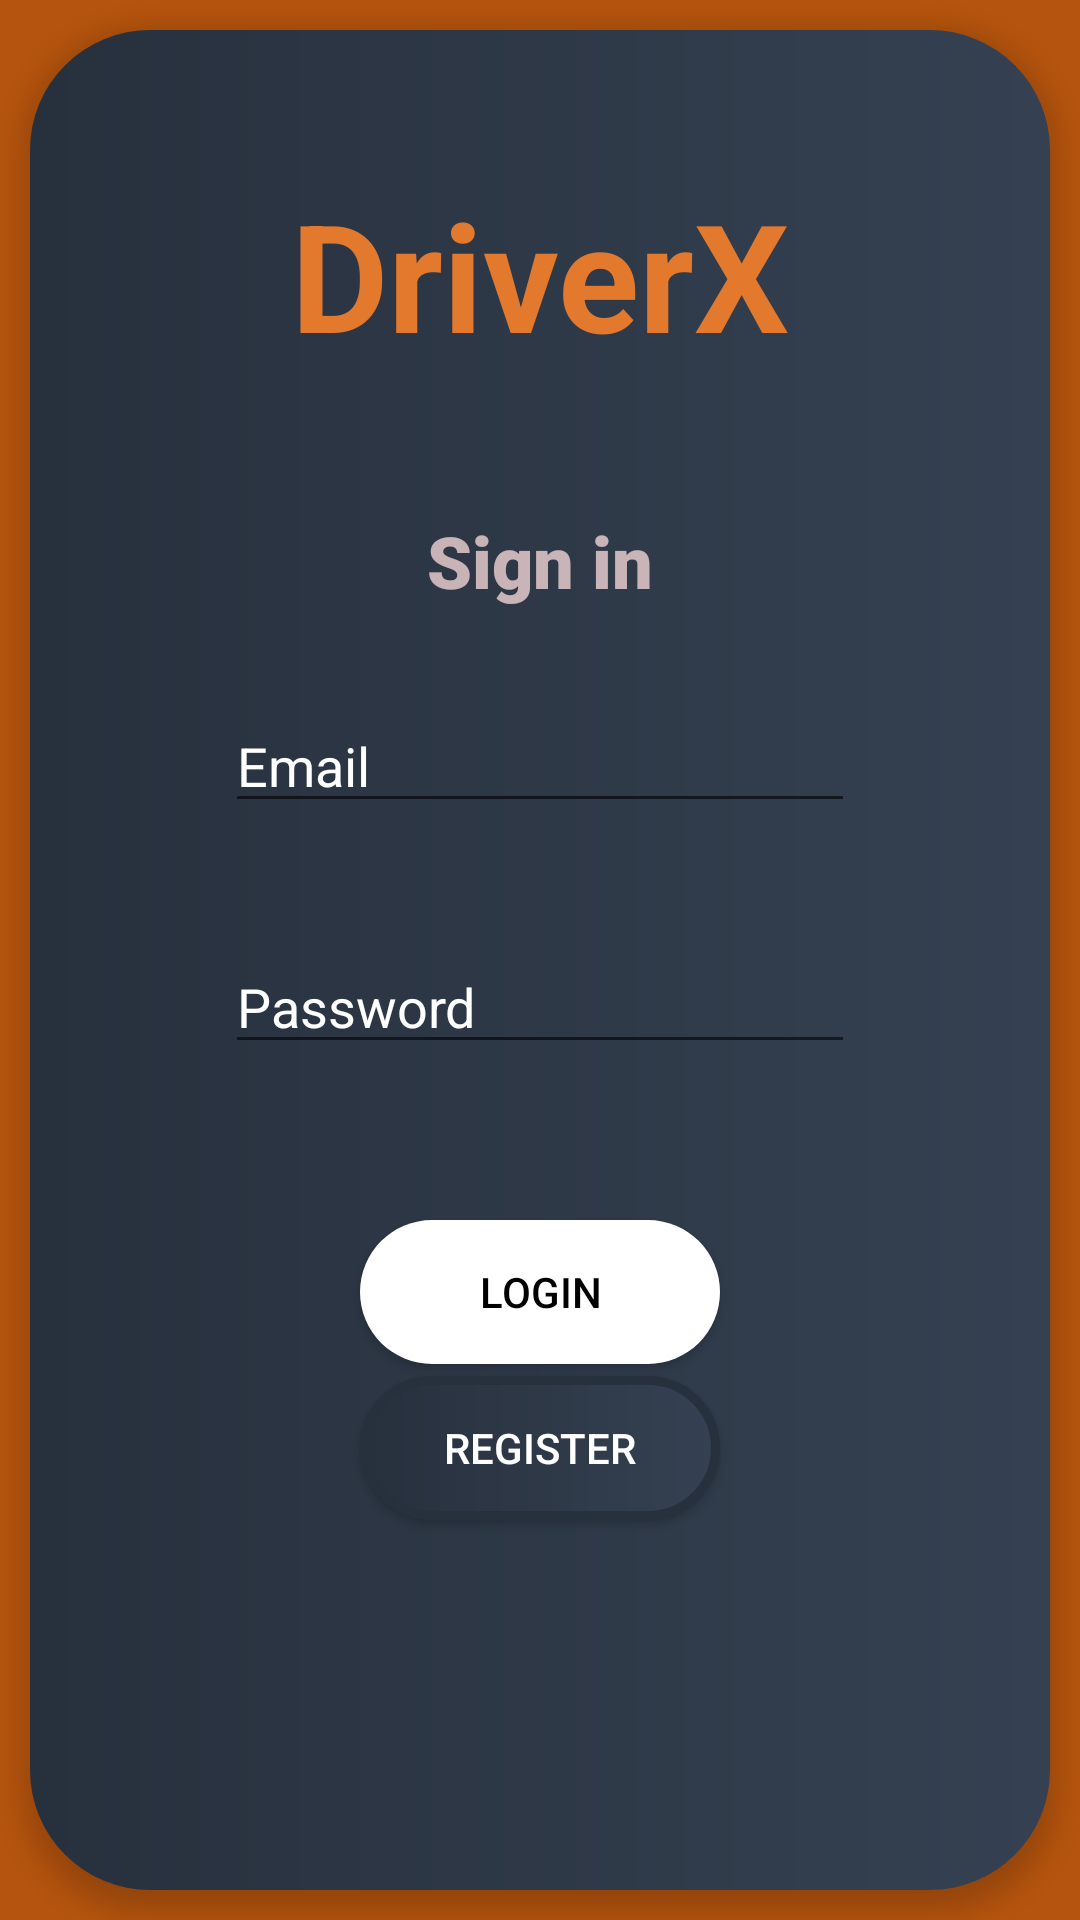

Here is an Android app screen rendered from its layout file. Give the layout XML and the strings, colors and styles it references.
<!-- AndroidManifest.xml: application theme AppTheme -->
<!-- res/layout/activity_login.xml -->
<?xml version="1.0" encoding="utf-8"?>
<androidx.constraintlayout.widget.ConstraintLayout xmlns:android="http://schemas.android.com/apk/res/android"
    xmlns:app="http://schemas.android.com/apk/res-auto"
    xmlns:tools="http://schemas.android.com/tools"
    android:layout_width="match_parent"
    android:layout_height="match_parent"
    android:background="#b5540e"
    tools:context=".LoginActivity">

    <androidx.constraintlayout.widget.ConstraintLayout
        android:id="@+id/relativeLayout"
        android:layout_width="match_parent"
        android:layout_height="match_parent"
        android:layout_margin="10dp"
        android:background="@drawable/background_colour"
        android:elevation="5dp"
        android:gravity="center_horizontal|center_vertical"
        app:layout_constraintBottom_toBottomOf="parent"
        app:layout_constraintEnd_toEndOf="parent"
        app:layout_constraintHorizontal_bias="0.5"
        app:layout_constraintStart_toStartOf="parent"
        app:layout_constraintTop_toTopOf="parent">

        <TextView
            android:id="@+id/textView10"
            android:layout_width="wrap_content"
            android:layout_height="wrap_content"
            android:layout_marginTop="48dp"
            android:text="DriverX"
            android:textColor="#e3792d"
            android:textSize="50sp"
            android:textStyle="bold"
            app:layout_constraintEnd_toEndOf="parent"
            app:layout_constraintHorizontal_bias="0.5"
            app:layout_constraintStart_toStartOf="parent"
            app:layout_constraintTop_toTopOf="parent" />

        <TextView
            android:id="@+id/textView11"
            android:layout_width="wrap_content"
            android:layout_height="wrap_content"
            android:layout_marginTop="46dp"
            android:fontFamily="sans-serif-black"
            android:text="Sign in"
            android:textColor="#CDEFD2D2"
            android:textSize="24sp"
            android:textStyle="bold"
            app:layout_constraintEnd_toEndOf="parent"
            app:layout_constraintHorizontal_bias="0.5"
            app:layout_constraintStart_toStartOf="parent"
            app:layout_constraintTop_toBottomOf="@+id/textView10" />

        <EditText
            android:id="@+id/editEmail"
            android:layout_width="wrap_content"
            android:layout_height="wrap_content"
            android:layout_marginTop="30dp"
            android:ems="10"
            android:hint="Email"
            android:inputType="textEmailAddress"
            android:textColor="#ffffff"
            android:textColorHint="#ffffff"
            app:layout_constraintEnd_toEndOf="parent"
            app:layout_constraintHorizontal_bias="0.5"
            app:layout_constraintStart_toStartOf="parent"
            app:layout_constraintTop_toBottomOf="@+id/textView11" />

        <EditText
            android:id="@+id/editPassword"
            android:layout_width="wrap_content"
            android:layout_height="wrap_content"
            android:layout_marginTop="39dp"
            android:ems="10"
            android:hint="Password"
            android:inputType="textPassword"
            android:textColor="#ffffff"
            android:textColorHint="#ffffff"
            app:layout_constraintEnd_toEndOf="parent"
            app:layout_constraintStart_toStartOf="parent"
            app:layout_constraintTop_toBottomOf="@+id/editEmail" />

        <Button
            android:id="@+id/loginButton"
            android:layout_width="120dp"
            android:layout_height="wrap_content"
            android:layout_marginTop="52dp"
            android:background="@drawable/button_corners"
            android:elevation="5dp"
            android:text="Login"
            android:textColor="#000000"
            app:layout_constraintEnd_toEndOf="parent"
            app:layout_constraintHorizontal_bias="0.5"
            app:layout_constraintStart_toStartOf="parent"
            app:layout_constraintTop_toBottomOf="@+id/editPassword" />

        <Button
            android:id="@+id/registerButton"
            android:layout_width="120dp"
            android:layout_height="wrap_content"
            android:layout_marginTop="4dp"
            android:background="@drawable/dark_background_button"
            android:elevation="5dp"
            android:text="Register"
            android:textColor="#ffffff"
            app:layout_constraintEnd_toEndOf="parent"
            app:layout_constraintStart_toStartOf="parent"
            app:layout_constraintTop_toBottomOf="@+id/loginButton" />

        <Button
            android:id="@+id/login_with_phone_button"
            android:layout_width="180dp"
            android:layout_height="wrap_content"
            android:layout_marginTop="81dp"
            android:layout_marginBottom="79dp"
            android:background="@drawable/button_corners"
            android:text="Login with phone number"
            app:layout_constraintBottom_toBottomOf="parent"
            app:layout_constraintEnd_toEndOf="parent"
            app:layout_constraintHorizontal_bias="0.5"
            app:layout_constraintStart_toStartOf="parent"
            app:layout_constraintTop_toBottomOf="@+id/registerButton" />

    </androidx.constraintlayout.widget.ConstraintLayout>

    </androidx.constraintlayout.widget.ConstraintLayout>
<!-- resources referenced by this layout -->
<resources>
  <!-- drawable background_colour (drawable) -->
  <?xml version="1.0" encoding="utf-8"?>
  <shape xmlns:android="http://schemas.android.com/apk/res/android">
      <corners android:radius="40dp"/>
  
      <gradient android:startColor="#27303d" android:endColor="#354152" android:angle="360"/>
  </shape>
  <!-- drawable button_corners (drawable) -->
  <?xml version="1.0" encoding="utf-8"?>
  <shape xmlns:android="http://schemas.android.com/apk/res/android">
      <corners android:radius="200dp" />
      <solid android:color="#FFFFFF" />
  </shape>
  <!-- drawable dark_background_button (drawable) -->
  <?xml version="1.0" encoding="utf-8"?>
  <shape xmlns:android="http://schemas.android.com/apk/res/android">
      <corners android:radius="40dp"/>
          <stroke android:color="#27303d" android:width="3dp" />
      <gradient android:startColor="#27303d" android:endColor="#354152" android:angle="360"/>
  </shape>
  <style name="AppTheme" parent="Theme.AppCompat.Light.DarkActionBar">
          
          <item name="colorPrimary">@color/colorPrimary</item>
          <item name="colorPrimaryDark">@color/colorPrimaryDark</item>
          <item name="colorAccent">@color/colorAccent</item>
          <item name="windowNoTitle">true</item>
  
      </style>
  <!-- not gathered from this repository: default colours our renderer supplied (Android Studio template values) -->
  <color name="colorPrimary">#FF6200EE</color>
  <color name="colorPrimaryDark">#FF3700B3</color>
  <color name="colorAccent">#FF03DAC5</color>
</resources>
